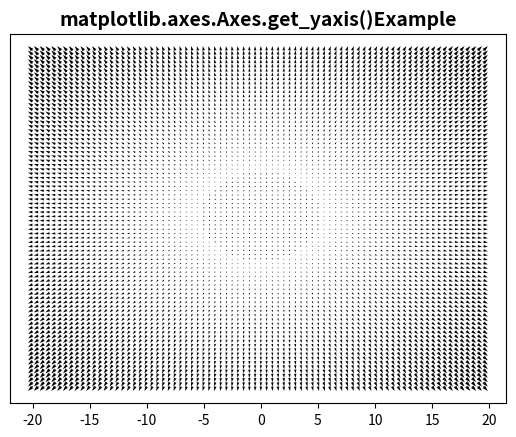

Source code (Python):
# Implementation of matplotlib function
import matplotlib.pyplot as plt
import numpy as np

X = np.arange(-20, 20, 0.5)
Y = np.arange(-20, 20, 0.5)
U, V = np.meshgrid(X, Y)

fig, ax = plt.subplots()
ax.quiver(X, Y, U, V)
w = ax.get_yaxis()
w.set_visible(False)
ax.set_title('matplotlib.axes.Axes.get_yaxis()\
Example', fontsize=14, fontweight='bold')
plt.show()
